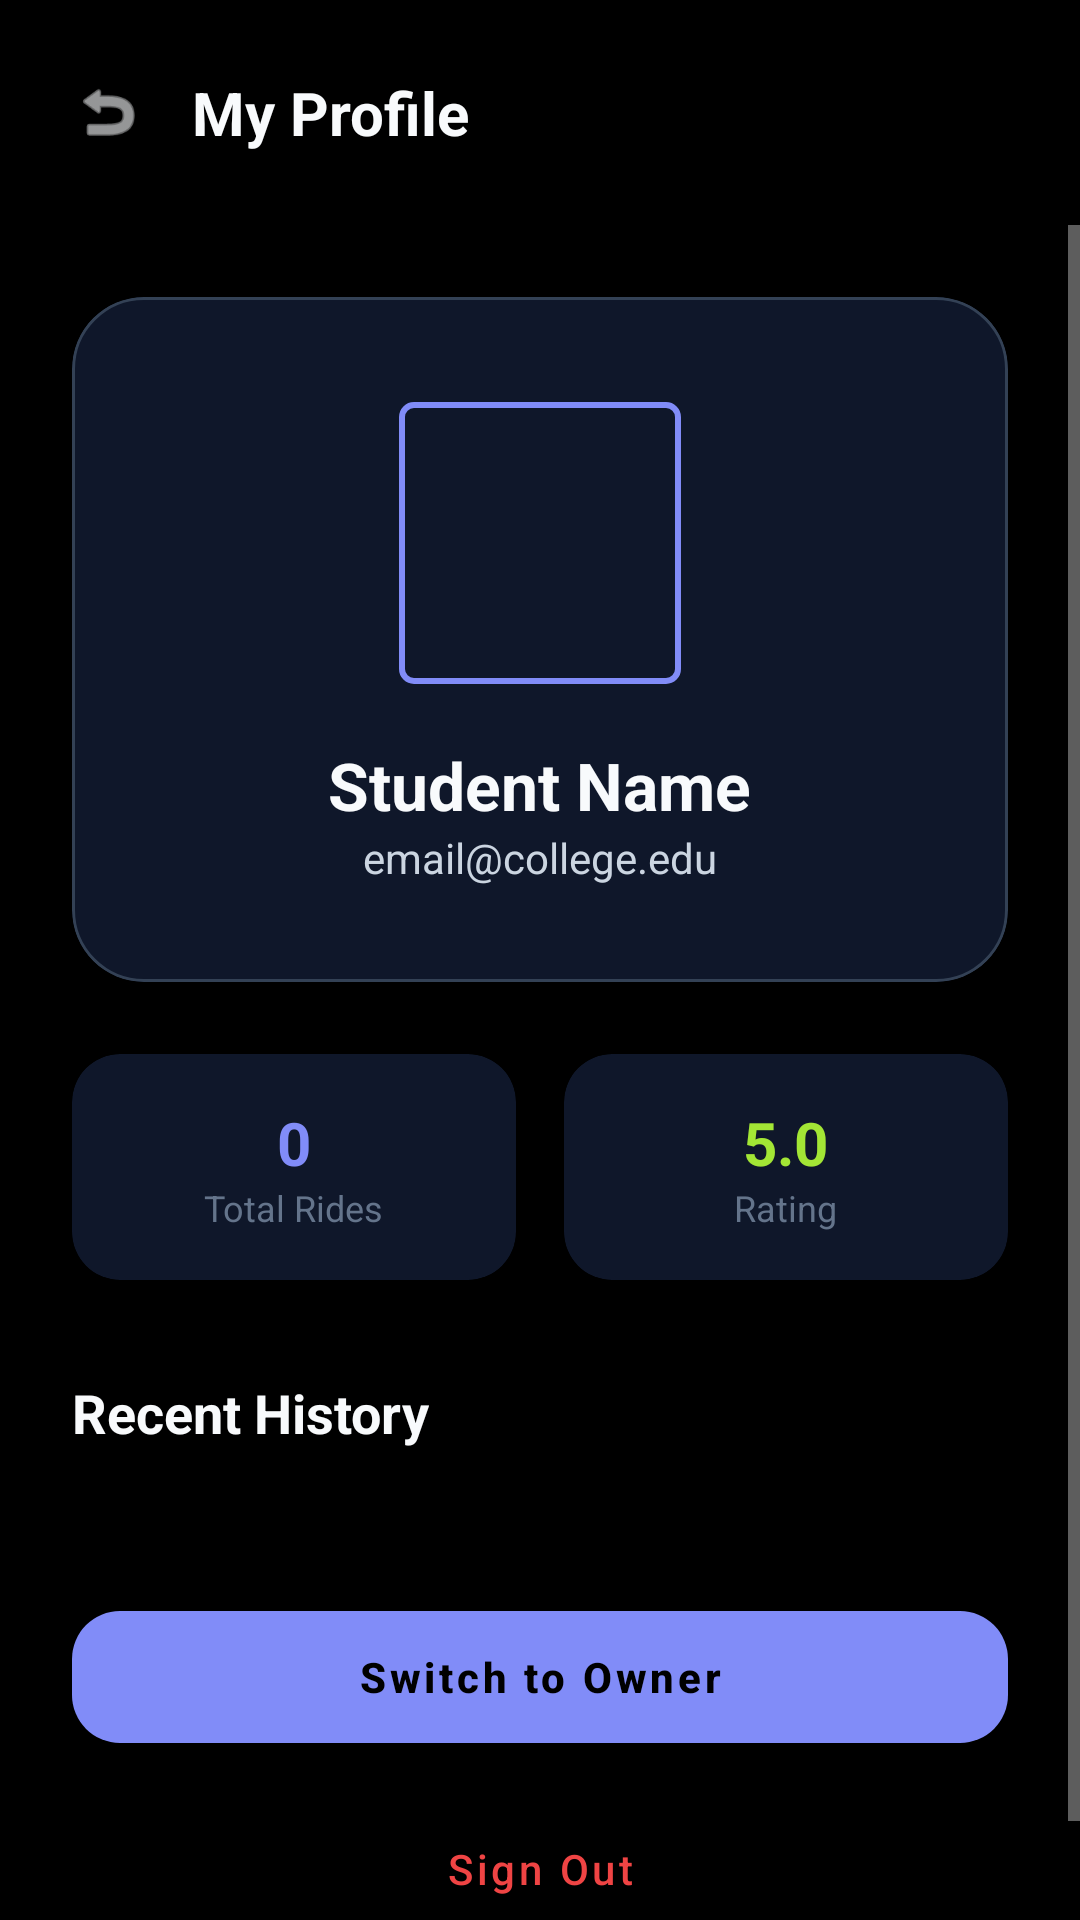

Layout XML and referenced resources for this Android screen:
<!-- AndroidManifest.xml: application theme Theme.VehicleRentApp -->
<!-- res/layout/activity_profile.xml -->
<?xml version="1.0" encoding="utf-8"?>
<LinearLayout xmlns:android="http://schemas.android.com/apk/res/android"
    xmlns:app="http://schemas.android.com/apk/res-auto"
    android:layout_width="match_parent"
    android:layout_height="match_parent"
    android:background="@color/background"
    android:orientation="vertical">

    
    <LinearLayout
        android:layout_width="match_parent"
        android:layout_height="wrap_content"
        android:gravity="center_vertical"
        android:padding="24dp">
        <ImageView
            android:id="@+id/btnBack"
            android:layout_width="24dp"
            android:layout_height="24dp"
            android:src="@android:drawable/ic_menu_revert"
            app:tint="@color/text_primary" />
        <TextView
            android:layout_width="wrap_content"
            android:layout_height="wrap_content"
            android:layout_marginStart="16dp"
            android:text="My Profile"
            android:textColor="@color/text_primary"
            android:textSize="20sp"
            android:textStyle="bold" />
    </LinearLayout>

    <ScrollView
        android:layout_width="match_parent"
        android:layout_height="match_parent">
        <LinearLayout
            android:layout_width="match_parent"
            android:layout_height="wrap_content"
            android:orientation="vertical"
            android:padding="24dp">

            
            <com.google.android.material.card.MaterialCardView
                android:layout_width="match_parent"
                android:layout_height="wrap_content"
                app:cardCornerRadius="24dp"
                app:cardElevation="0dp"
                app:cardBackgroundColor="@color/surface"
                app:strokeColor="@color/card_outline"
                app:strokeWidth="1dp">
                <LinearLayout
                    android:layout_width="match_parent"
                    android:layout_height="wrap_content"
                    android:gravity="center"
                    android:orientation="vertical"
                    android:padding="32dp">
                    <com.google.android.material.imageview.ShapeableImageView
                        android:id="@+id/ivProfileLarge"
                        android:layout_width="100dp"
                        android:layout_height="100dp"
                        android:src="@mipmap/ic_launcher"
                        app:shapeAppearanceOverlay="@style/ShapeAppearance.MaterialComponents.MediumComponent"
                        android:padding="4dp"
                        app:strokeColor="@color/primary"
                        app:strokeWidth="2dp" />
                    <TextView
                        android:id="@+id/tvUserName"
                        android:layout_width="wrap_content"
                        android:layout_height="wrap_content"
                        android:layout_marginTop="16dp"
                        android:text="Student Name"
                        android:textColor="@color/text_primary"
                        android:textSize="22sp"
                        android:textStyle="bold" />
                    <TextView
                        android:id="@+id/tvUserEmail"
                        android:layout_width="wrap_content"
                        android:layout_height="wrap_content"
                        android:text="email@college.edu"
                        android:textColor="@color/text_secondary"
                        android:textSize="14sp" />
                </LinearLayout>
            </com.google.android.material.card.MaterialCardView>

            
            <LinearLayout
                android:layout_width="match_parent"
                android:layout_height="wrap_content"
                android:layout_marginTop="24dp"
                android:orientation="horizontal">
                <com.google.android.material.card.MaterialCardView
                    android:layout_width="0dp"
                    android:layout_height="wrap_content"
                    android:layout_weight="1"
                    android:layout_marginEnd="8dp"
                    app:cardCornerRadius="16dp"
                    app:cardElevation="0dp"
                    app:cardBackgroundColor="@color/surface">
                    <LinearLayout
                        android:layout_width="match_parent"
                        android:layout_height="wrap_content"
                        android:gravity="center"
                        android:padding="16dp"
                        android:orientation="vertical">
                        <TextView
                            android:id="@+id/tvTotalRides"
                            android:layout_width="wrap_content"
                            android:layout_height="wrap_content"
                            android:text="0"
                            android:textColor="@color/primary"
                            android:textSize="20sp"
                            android:textStyle="bold" />
                        <TextView
                            android:layout_width="wrap_content"
                            android:layout_height="wrap_content"
                            android:text="Total Rides"
                            android:textColor="@color/text_muted"
                            android:textSize="12sp" />
                    </LinearLayout>
                </com.google.android.material.card.MaterialCardView>
                <com.google.android.material.card.MaterialCardView
                    android:layout_width="0dp"
                    android:layout_height="wrap_content"
                    android:layout_weight="1"
                    android:layout_marginStart="8dp"
                    app:cardCornerRadius="16dp"
                    app:cardElevation="0dp"
                    app:cardBackgroundColor="@color/surface">
                    <LinearLayout
                        android:layout_width="match_parent"
                        android:layout_height="wrap_content"
                        android:gravity="center"
                        android:padding="16dp"
                        android:orientation="vertical">
                        <TextView
                            android:id="@+id/tvAvgRating"
                            android:layout_width="wrap_content"
                            android:layout_height="wrap_content"
                            android:text="5.0"
                            android:textColor="@color/accent"
                            android:textSize="20sp"
                            android:textStyle="bold" />
                        <TextView
                            android:layout_width="wrap_content"
                            android:layout_height="wrap_content"
                            android:text="Rating"
                            android:textColor="@color/text_muted"
                            android:textSize="12sp" />
                    </LinearLayout>
                </com.google.android.material.card.MaterialCardView>
            </LinearLayout>

            <TextView
                android:layout_width="wrap_content"
                android:layout_height="wrap_content"
                android:layout_marginTop="32dp"
                android:text="Recent History"
                android:textColor="@color/text_primary"
                android:textSize="18sp"
                android:textStyle="bold" />

            
            <androidx.recyclerview.widget.RecyclerView
                android:id="@+id/rvHistory"
                android:layout_width="match_parent"
                android:layout_height="wrap_content"
                android:layout_marginTop="16dp"
                android:nestedScrollingEnabled="false" />

            <com.google.android.material.button.MaterialButton
                android:id="@+id/btnSwitchRole"
                android:layout_width="match_parent"
                android:layout_height="56dp"
                android:layout_marginTop="32dp"
                android:text="Switch to Owner"
                android:textAllCaps="false"
                android:textStyle="bold"
                app:backgroundTint="@color/primary"
                app:cornerRadius="16dp" />

            <com.google.android.material.button.MaterialButton
                android:id="@+id/btnSignOut"
                style="@style/Widget.MaterialComponents.Button.TextButton"
                android:layout_width="match_parent"
                android:layout_height="56dp"
                android:layout_marginTop="8dp"
                android:text="Sign Out"
                android:textColor="#EF4444"
                android:textAllCaps="false"
                app:cornerRadius="16dp" />

        </LinearLayout>
    </ScrollView>
</LinearLayout>
<!-- resources referenced by this layout -->
<resources>
  <color name="accent">#A3E635</color>
  <color name="background">#000000</color>
  <color name="card_outline">#334155</color>
  <color name="primary">#818CF8</color>
  <color name="surface">#0F172A</color>
  <color name="text_muted">#64748B</color>
  <color name="text_primary">#F8FAFC</color>
  <color name="text_secondary">#CBD5E1</color>
  <style name="Theme.VehicleRentApp" parent="Theme.MaterialComponents.NoActionBar">
          <item name="colorPrimary">@color/primary</item>
          <item name="colorPrimaryDark">@color/background</item>
          <item name="colorAccent">@color/accent</item>
          <item name="android:statusBarColor">@color/background</item>
          <item name="android:windowLightStatusBar">false</item>
      </style>
</resources>
